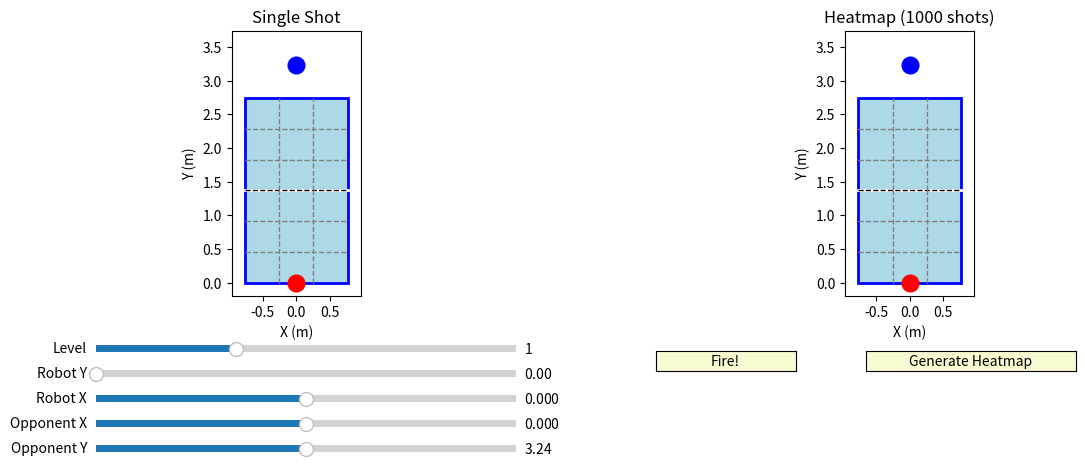

This figure's Python source:
import matplotlib.pyplot as plt
from matplotlib.widgets import Slider, Button
import numpy as np

def calc_impact_point(level, oppo_pos, court_size=(2.74, 1.525)):
    table_length, table_width = court_size
    params = {
        0: {"avoid": 0.0, "random": 0.1, "depth_range": [1]},
        1: {"avoid": 0.3, "random": 0.15, "depth_range": [0, 1, 2]},
        2: {"avoid": 0.7, "random": 0.2, "depth_range": [0, 1, 2]},
        3: {"avoid": 1.0, "random": 0.1, "depth_range": [0, 1, 2]},
    }
    p = params.get(level, params[1])

    grid_y_start = table_length / 2
    grid_y_size = table_length / 2 / 3
    grid_x_size = table_width / 3

    oppo_grid_y = int((oppo_pos[1] - grid_y_start) / grid_y_size)
    oppo_grid_x = int((oppo_pos[0] + table_width / 2) / grid_x_size)
    oppo_grid_y = np.clip(oppo_grid_y, 0, 2)
    oppo_grid_x = np.clip(oppo_grid_x, 0, 2)

    if np.random.rand() < p["avoid"]:
        candidates_x = [j for j in range(3) if j != oppo_grid_x]
        chosen_grid_x = np.random.choice(candidates_x)
    else:
        chosen_grid_x = oppo_grid_x

    if np.random.rand() < p["avoid"]:
        candidates_y = [i for i in p["depth_range"] if i != oppo_grid_y]
        if len(candidates_y) > 0:
            chosen_grid_y = np.random.choice(candidates_y)
        else:
            chosen_grid_y = oppo_grid_y
    else:
        if oppo_grid_y in p["depth_range"]:
            chosen_grid_y = oppo_grid_y
        else:
            chosen_grid_y = np.random.choice(p["depth_range"])

    center_x = -table_width / 2 + (chosen_grid_x + 0.5) * grid_x_size
    center_y = grid_y_start + (chosen_grid_y + 0.5) * grid_y_size

    offset_x = np.random.uniform(-p["random"] * grid_x_size, p["random"] * grid_x_size)
    offset_y = np.random.uniform(-p["random"] * grid_y_size, p["random"] * grid_y_size)

    target_x = np.clip(center_x + offset_x, -table_width / 2 + 0.05, table_width / 2 - 0.05)
    target_y = np.clip(center_y + offset_y, grid_y_start + 0.05, table_length - 0.05)

    return target_x, target_y

def calc_launch_params(robo_pos, target_pos, level, court_size=(2.74, 1.525), net_height=0.1525):
    table_length, table_width = court_size
    
    level_params = {
        0: {"power_scale": 0.5, "max_spin_rpm": 50},
        1: {"power_scale": 0.7, "max_spin_rpm": 150},
        2: {"power_scale": 0.9, "max_spin_rpm": 250},
        3: {"power_scale": 1.0, "max_spin_rpm": 350},
    }
    p = level_params.get(level, level_params[1])
    
    dx = target_pos[0] - robo_pos[0]
    dy = target_pos[1] - robo_pos[1]
    distance = np.sqrt(dx**2 + dy**2)
    
    net_y = table_length / 2
    net_clearance = 0.05
    
    if robo_pos[1] < net_y < target_pos[1]:
        dist_to_net = net_y - robo_pos[1]
        min_angle = np.arctan((net_height + net_clearance) / dist_to_net)
    else:
        min_angle = np.radians(5)
    
    launch_angle = min_angle + np.radians(3 + level * 2)
    launch_angle = np.clip(launch_angle, np.radians(5), np.radians(30))
    
    g = 9.81
    v0_base = np.sqrt(g * distance / np.sin(2 * launch_angle))
    v0 = v0_base * p["power_scale"]
    
    azimuth = np.arctan2(dy, dx)
    
    spin_rpm = p["max_spin_rpm"]
    
    return v0, launch_angle, azimuth, spin_rpm

def calc_motor_params(launch_params, wheel_radius=0.02, wheel_separation=0.05):
    v0, launch_angle, azimuth, spin_rpm = launch_params
    
    pitch = launch_angle
    yaw = azimuth
    roll = 0.0
    
    base_rpm = (v0 / (2 * np.pi * wheel_radius)) * 60
    
    spin_diff = spin_rpm * 0.3
    
    shoot_left = base_rpm + spin_diff
    shoot_right = base_rpm - spin_diff
    
    return roll, pitch, yaw, shoot_left, shoot_right

table_length = 2.74
table_width = 1.525
fig = plt.figure(figsize=(14, 5))
ax1 = plt.subplot(1, 2, 1)
ax2 = plt.subplot(1, 2, 2)
plt.subplots_adjust(bottom=0.35, wspace=0.3)

def setup_court(ax):
    rect = plt.Rectangle((-table_width / 2, 0), table_width, table_length, linewidth=2, edgecolor='blue', facecolor='lightblue')
    ax.add_patch(rect)
    ax.plot([-table_width / 2, table_width / 2], [table_length / 2, table_length / 2], color='white', linewidth=2)
    ax.plot([-table_width / 2, table_width / 2], [table_length / 2, table_length / 2], color='black', linestyle='--', linewidth=1)
    
    for side in [0, table_length / 2]:
        for i in range(1, 3):
            y = side + (table_length / 2) * i / 3
            ax.plot([-table_width / 2, table_width / 2], [y, y], color='gray', linestyle='--', linewidth=1)
        for i in range(1, 3):
            x = -table_width / 2 + table_width * i / 3
            ax.plot([x, x], [side, side + table_length / 2], color='gray', linestyle='--', linewidth=1)
    
    ax.set_xlim(-table_width / 2 - 0.2, table_width / 2 + 0.2)
    ax.set_ylim(-0.2, table_length + 1.0)
    ax.set_aspect('equal')
    ax.set_xlabel('X (m)')
    ax.set_ylabel('Y (m)')

setup_court(ax1)
ax1.set_title('Single Shot')
setup_court(ax2)
ax2.set_title('Heatmap (1000 shots)')

robo_pos = (0, 0)
oppo_pos = (0, table_length + 0.5)

robo_plot1, = ax1.plot(robo_pos[0], robo_pos[1], 'ro', markersize=12, label='Robot')
oppo_plot1, = ax1.plot(oppo_pos[0], oppo_pos[1], 'bo', markersize=12, label='Opponent')
serve_line, = ax1.plot([], [], 'g--', linewidth=2, label='Serve Trajectory')
target_plot, = ax1.plot([], [], 'gx', markersize=10, label='Target Point')

robo_plot2, = ax2.plot(robo_pos[0], robo_pos[1], 'ro', markersize=12, label='Robot')
oppo_plot2, = ax2.plot(oppo_pos[0], oppo_pos[1], 'bo', markersize=12, label='Opponent')
heatmap_data = None

axcolor = 'lightgoldenrodyellow'
ax_robo_x = plt.axes([0.15, 0.13, 0.3, 0.03], facecolor=axcolor)
ax_robo_y = plt.axes([0.15, 0.18, 0.3, 0.03], facecolor=axcolor)
slider_robo_x = Slider(ax_robo_x, 'Robot X', -table_width / 2, table_width / 2, valinit=robo_pos[0])
slider_robo_y = Slider(ax_robo_y, 'Robot Y', 0, table_length, valinit=robo_pos[1])
ax_oppo_x = plt.axes([0.15, 0.08, 0.3, 0.03], facecolor=axcolor)
ax_oppo_y = plt.axes([0.15, 0.03, 0.3, 0.03], facecolor=axcolor)
slider_oppo_x = Slider(ax_oppo_x, 'Opponent X', -table_width / 2, table_width / 2, valinit=oppo_pos[0])
slider_oppo_y = Slider(ax_oppo_y, 'Opponent Y', table_length, table_length + 1.0, valinit=oppo_pos[1])
slider_level = Slider(plt.axes([0.15, 0.23, 0.3, 0.03], facecolor=axcolor), 'Level', 0, 3, valinit=1, valstep=1)

ax_fire = plt.axes([0.55, 0.2, 0.1, 0.04])
btn_fire = Button(ax_fire, 'Fire!', color=axcolor, hovercolor='0.975')
ax_heatmap = plt.axes([0.70, 0.2, 0.15, 0.04])
btn_heatmap = Button(ax_heatmap, 'Generate Heatmap', color=axcolor, hovercolor='0.975')

param_text = ax1.text(2, 0.9, '', transform=ax1.transAxes, 
                      verticalalignment='top', fontfamily='monospace', fontsize=8)

def update(val):
    robo_plot1.set_data([slider_robo_x.val], [slider_robo_y.val])
    oppo_plot1.set_data([slider_oppo_x.val], [slider_oppo_y.val])
    robo_plot2.set_data([slider_robo_x.val], [slider_robo_y.val])
    oppo_plot2.set_data([slider_oppo_x.val], [slider_oppo_y.val])
    fig.canvas.draw_idle()

def fire(event):
    robo_x = slider_robo_x.val
    robo_y = slider_robo_y.val
    oppo_x = slider_oppo_x.val
    oppo_y = slider_oppo_y.val
    level = int(slider_level.val)
    
    target_x, target_y = calc_impact_point(level=level, oppo_pos=(oppo_x, oppo_y), 
                                           court_size=(table_length, table_width))
    
    launch_params = calc_launch_params((robo_x, robo_y), (target_x, target_y), level,
                                       court_size=(table_length, table_width))
    
    motor_params = calc_motor_params(launch_params)
    
    ext_x = target_x + (target_x - robo_x) * 0.5
    ext_y = target_y + (target_y - robo_y) * 0.5
    serve_line.set_data([robo_x, ext_x], [robo_y, ext_y])
    target_plot.set_data([target_x], [target_y])
    
    v0, angle, azimuth, spin = launch_params
    roll, pitch, yaw, shoot_l, shoot_r = motor_params
    
    info_text = f'Target: ({target_x:.3f}, {target_y:.3f})\n'
    info_text += f'V0: {v0:.2f} m/s\n'
    info_text += f'Angle: {np.degrees(angle):.1f}°\n'
    info_text += f'Azimuth: {np.degrees(azimuth):.1f}°\n'
    info_text += f'Spin: {spin:.0f} rpm\n'
    info_text += f'Motor L: {shoot_l:.0f} rpm\n'
    info_text += f'Motor R: {shoot_r:.0f} rpm'
    param_text.set_text(info_text)
    
    fig.canvas.draw_idle()

def generate_heatmap(event):
    global heatmap_data
    
    oppo_x = slider_oppo_x.val
    oppo_y = slider_oppo_y.val
    level = int(slider_level.val)
    
    targets_x = []
    targets_y = []
    for _ in range(1000):
        tx, ty = calc_impact_point(level=level, oppo_pos=(oppo_x, oppo_y), 
                                   court_size=(table_length, table_width))
        targets_x.append(tx)
        targets_y.append(ty)
    
    if heatmap_data is not None:
        heatmap_data.remove()
    
    heatmap_data = ax2.hexbin(targets_x, targets_y, gridsize=15, cmap='YlOrRd', 
                               extent=(-table_width/2, table_width/2, table_length/2, table_length),
                               alpha=0.7, mincnt=1)
    
    if not hasattr(generate_heatmap, 'colorbar_added'):
        plt.colorbar(heatmap_data, ax=ax2, label='Shot Count')
        generate_heatmap.colorbar_added = True
    
    fig.canvas.draw_idle()

btn_fire.on_clicked(fire)
btn_heatmap.on_clicked(generate_heatmap)
slider_robo_x.on_changed(update)
slider_robo_y.on_changed(update)
slider_oppo_x.on_changed(update)
slider_oppo_y.on_changed(update)

plt.show()